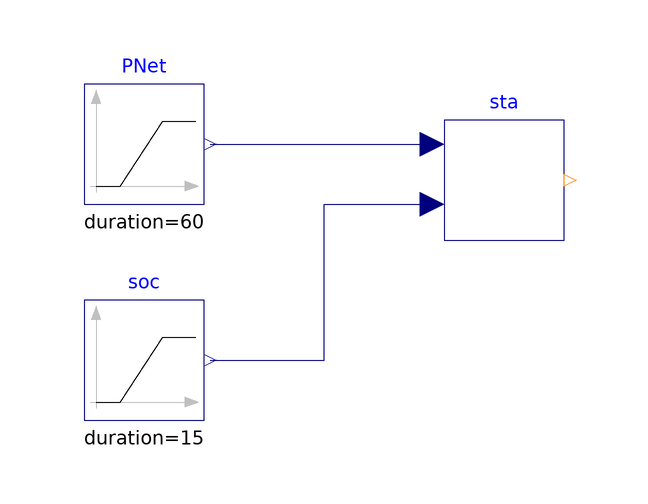

The Modelica model whose source follows is shown above as a component diagram (icons at their Placement, wires along their Line points).

model BatteryStage
  "Example model to test and demonstrate the battery staging"
  extends Modelica.Icons.Example;
  Modelica.Blocks.Sources.Ramp PNet(
    height=2500,
    duration(displayUnit="min") = 60,
    offset=-1225,
    startTime(displayUnit="min") = 60) "Net power"
    annotation (Placement(transformation(extent={{-80,26},{-60,46}})));
  Controls.BatteryStage sta(P_nominal=1000) "Stage"
    annotation (Placement(transformation(extent={{-20,20},{0,40}})));
  Modelica.Blocks.Sources.Ramp soc(
    height=1,
    duration(displayUnit="min") = 15,
    offset=0.25,
    startTime(displayUnit="min") = 210) "State of charge"
    annotation (Placement(transformation(extent={{-80,-10},{-60,10}})));
equation
  connect(PNet.y, sta.PNetIn)
    annotation (Line(points={{-59,36},{-22,36}}, color={0,0,127}));
  connect(soc.y, sta.soc) annotation (Line(points={{-59,0},{-40,0},{-40,26},{-22,
          26}}, color={0,0,127}));
  annotation (Icon(coordinateSystem(preserveAspectRatio=false)), Diagram(
        coordinateSystem(preserveAspectRatio=false)),
    __Dymola_Commands(
      file="modelica://BICEPS/Resources/Scripts/Dymola/Electrical/Device/Examples/BatteryStage.mos"
      "Simulate and plot"),
    experiment(StopTime=240,Tolerance=1e-6,__Dymola_Algorithm="Dassl"));
end BatteryStage;